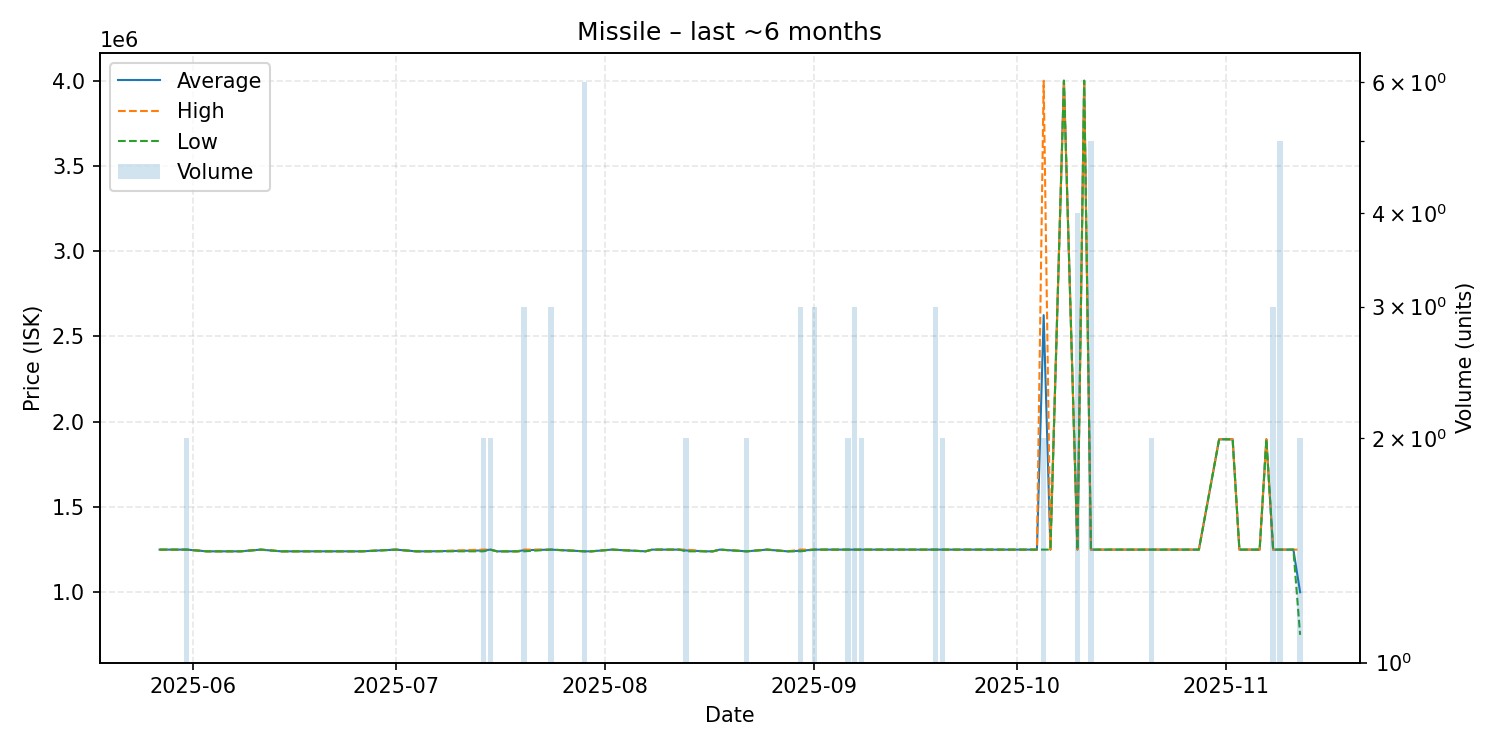

Source data for this figure (header and first rows):
date, average, highest, lowest, order_count, volume
2025-05-27, 1250000, 1250000, 1250000, 1, 1
2025-05-31, 1250000, 1250000, 1250000, 2, 2
2025-06-03, 1240000, 1240000, 1240000, 1, 1
2025-06-04, 1240000, 1240000, 1240000, 1, 1
2025-06-07, 1240000, 1240000, 1240000, 1, 1
2025-06-08, 1240000, 1240000, 1240000, 1, 1
2025-06-11, 1250000, 1250000, 1250000, 1, 1
2025-06-14, 1240000, 1240000, 1240000, 1, 1
2025-06-26, 1240000, 1240000, 1240000, 1, 1
2025-07-01, 1250000, 1250000, 1250000, 1, 1
2025-07-04, 1240000, 1240000, 1240000, 1, 1
2025-07-06, 1240000, 1240000, 1240000, 1, 1
2025-07-14, 1245000, 1250000, 1240000, 2, 2
2025-07-15, 1250000, 1250000, 1250000, 2, 2
2025-07-16, 1240000, 1240000, 1240000, 1, 1
2025-07-19, 1240000, 1240000, 1240000, 1, 1
2025-07-20, 1246667, 1250000, 1240000, 3, 3
2025-07-24, 1250000, 1250000, 1250000, 1, 3
2025-07-29, 1240000, 1240000, 1240000, 2, 6
2025-07-30, 1240000, 1240000, 1240000, 1, 1
2025-08-02, 1250000, 1250000, 1250000, 1, 1
2025-08-07, 1240000, 1240000, 1240000, 1, 1
2025-08-08, 1250000, 1250000, 1250000, 1, 1
2025-08-10, 1250000, 1250000, 1250000, 1, 1
2025-08-12, 1250000, 1250000, 1250000, 1, 1
2025-08-13, 1245000, 1250000, 1240000, 2, 2
2025-08-16, 1240000, 1240000, 1240000, 1, 1
2025-08-17, 1240000, 1240000, 1240000, 1, 1
2025-08-18, 1250000, 1250000, 1250000, 1, 1
2025-08-22, 1240000, 1240000, 1240000, 1, 2
2025-08-25, 1250000, 1250000, 1250000, 1, 1
2025-08-28, 1240000, 1240000, 1240000, 1, 1
2025-08-30, 1243333, 1250000, 1240000, 2, 3
2025-09-01, 1250000, 1250000, 1250000, 3, 3
2025-09-05, 1250000, 1250000, 1250000, 1, 1
2025-09-06, 1250000, 1250000, 1250000, 2, 2
2025-09-07, 1250000, 1250000, 1250000, 1, 3
2025-09-08, 1250000, 1250000, 1250000, 2, 2
2025-09-09, 1250000, 1250000, 1250000, 1, 1
2025-09-10, 1250000, 1250000, 1250000, 1, 1
2025-09-15, 1250000, 1250000, 1250000, 1, 1
2025-09-16, 1250000, 1250000, 1250000, 1, 1
2025-09-17, 1250000, 1250000, 1250000, 1, 1
2025-09-19, 1250000, 1250000, 1250000, 3, 3
2025-09-20, 1250000, 1250000, 1250000, 2, 2
2025-10-03, 1250000, 1250000, 1250000, 1, 1
2025-10-04, 1250000, 1250000, 1250000, 1, 1
2025-10-05, 2625000, 4000000, 1250000, 2, 2
2025-10-06, 1250000, 1250000, 1250000, 1, 1
2025-10-08, 4000000, 4000000, 4000000, 1, 1
2025-10-10, 1250000, 1250000, 1250000, 2, 4
2025-10-11, 4000000, 4000000, 4000000, 1, 1
2025-10-12, 1250000, 1250000, 1250000, 1, 5
2025-10-15, 1250000, 1250000, 1250000, 1, 1
2025-10-21, 1250000, 1250000, 1250000, 1, 2
2025-10-22, 1250000, 1250000, 1250000, 1, 1
2025-10-27, 1250000, 1250000, 1250000, 1, 1
2025-10-28, 1250000, 1250000, 1250000, 1, 1
2025-10-31, 1897000, 1897000, 1897000, 1, 1
2025-11-02, 1897000, 1897000, 1897000, 1, 1
... 7 more rows
